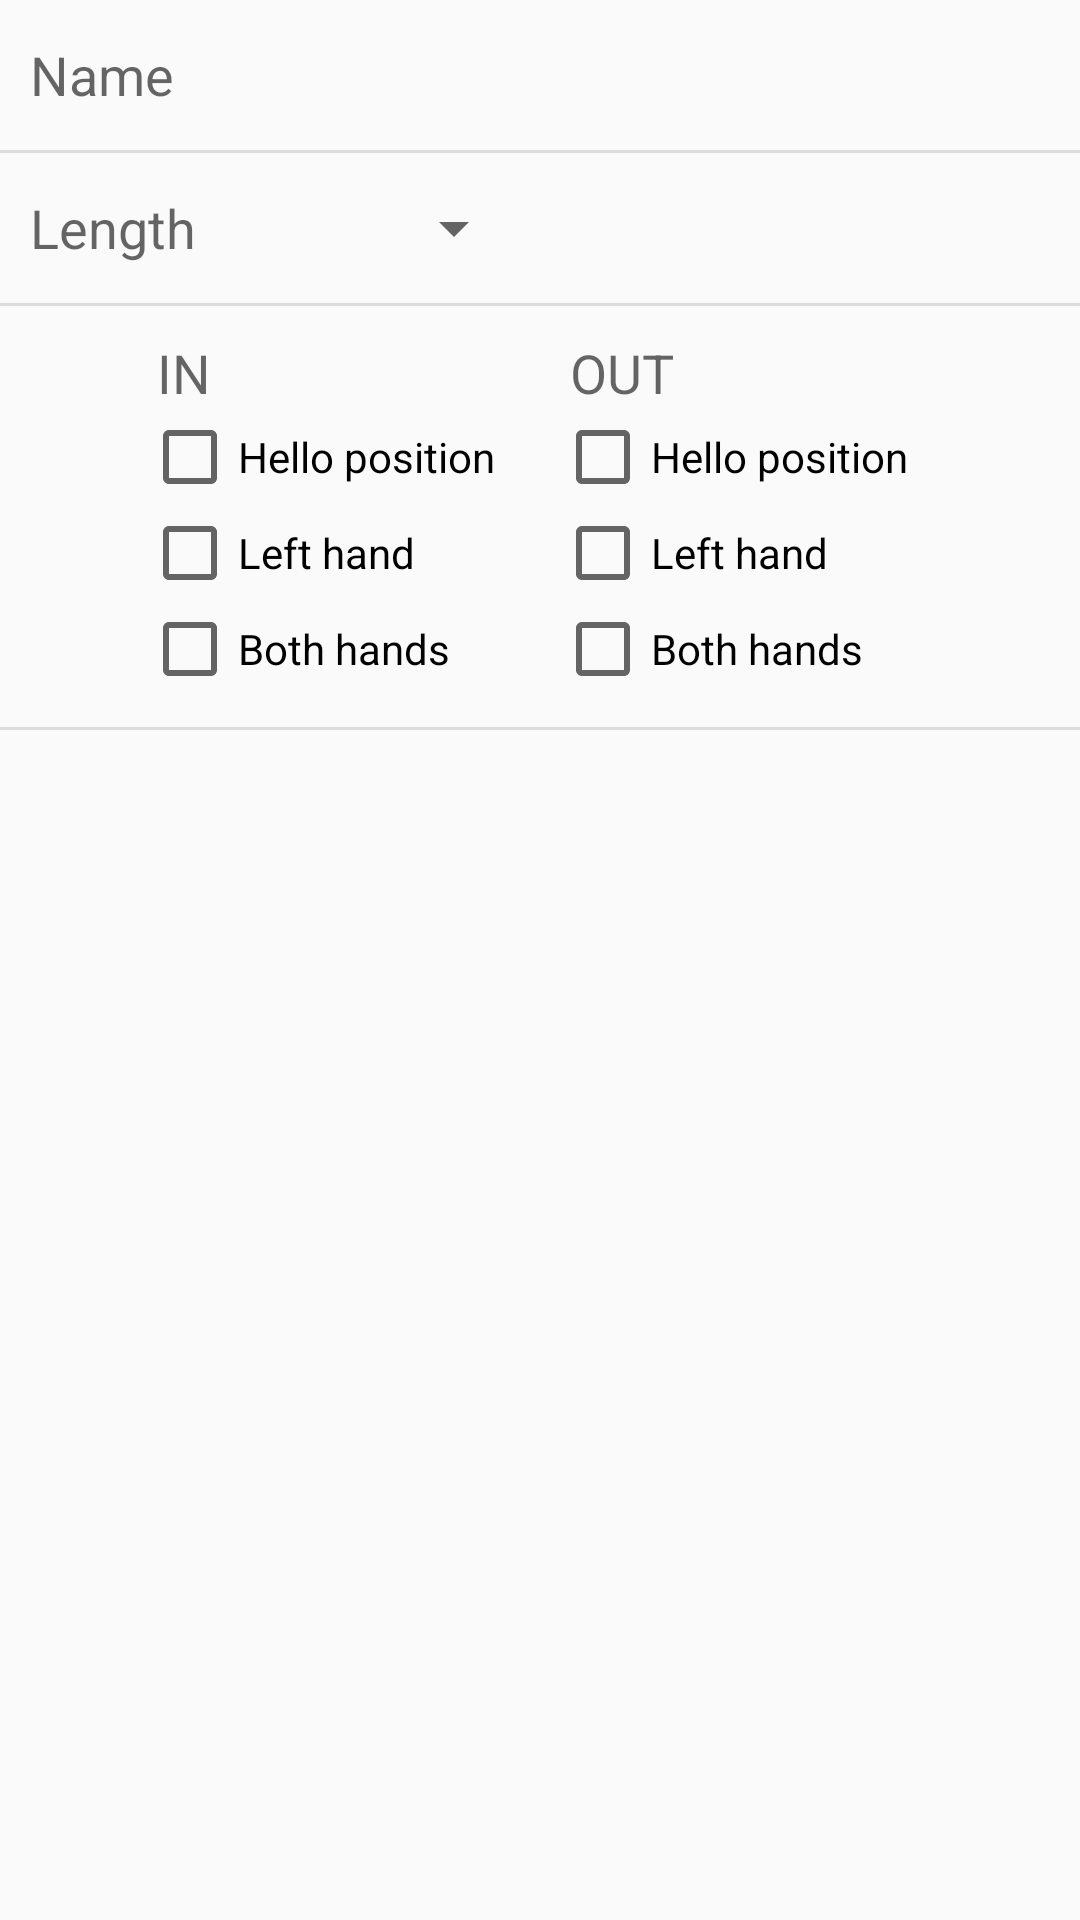

Layout XML and referenced resources for this Android screen:
<!-- AndroidManifest.xml: application theme AppTheme -->
<!-- res/layout/fragment_add_new_element.xml -->
<?xml version="1.0" encoding="utf-8"?>

<LinearLayout xmlns:android="http://schemas.android.com/apk/res/android"
    android:layout_width="match_parent"
    android:layout_height="match_parent"
    android:orientation="vertical">

    <RelativeLayout
        android:layout_width="match_parent"
        android:layout_height="50dp"
        android:baselineAligned="false"
        android:orientation="horizontal">

        <TextView
            android:layout_width="wrap_content"
            android:layout_height="wrap_content"
            android:layout_alignParentLeft="true"
            android:layout_alignParentStart="true"
            android:layout_centerVertical="true"
            android:layout_gravity="center_vertical"
            android:layout_marginLeft="10dp"
            android:layout_marginStart="10dp"
            android:text="@string/name"
            android:textAppearance="?android:attr/textAppearanceMedium" />

        <EditText
            android:id="@+id/element_name"
            android:layout_width="270dp"
            android:layout_height="wrap_content"
            android:layout_alignParentBottom="true"
            android:layout_alignParentEnd="true"
            android:layout_alignParentRight="true"
            android:layout_alignParentTop="true"
            android:layout_gravity="center_vertical"
            android:background="@drawable/transparent_edit_text"
            android:ems="10"
            android:inputType="text"
            android:lines="1"
            android:linksClickable="false" />
    </RelativeLayout>

    <View
        android:layout_width="match_parent"
        android:layout_height="1dp"
        android:background="@color/lighter_gray" />

    <RelativeLayout
        android:layout_width="match_parent"
        android:layout_height="50dp"
        android:orientation="horizontal">

        <TextView
            android:id="@+id/textView3"
            android:layout_width="wrap_content"
            android:layout_height="wrap_content"
            android:layout_alignParentLeft="true"
            android:layout_alignParentStart="true"
            android:layout_centerVertical="true"
            android:layout_gravity="center_vertical"
            android:layout_marginLeft="10dp"
            android:layout_marginStart="10dp"
            android:text="@string/length"
            android:textAppearance="?android:attr/textAppearanceMedium" />

        <Spinner
            android:id="@+id/element_length"
            android:layout_width="100dp"
            android:layout_height="wrap_content"
            android:layout_alignParentTop="false"
            android:layout_centerVertical="true"
            android:layout_gravity="center_vertical"
            android:layout_marginLeft="46dp"
            android:layout_marginStart="10dp"
            android:layout_toEndOf="@+id/textView3"
            android:layout_toRightOf="@+id/textView3" />

    </RelativeLayout>

    <View
        android:layout_width="match_parent"
        android:layout_height="1dp"
        android:background="@color/lighter_gray" />

    <LinearLayout
        android:layout_width="match_parent"
        android:layout_height="wrap_content"
        android:orientation="horizontal"
        android:gravity="center_horizontal"
        android:padding="10dp">

        <LinearLayout
            android:orientation="vertical"
            android:layout_width="wrap_content"
            android:layout_height="fill_parent"
            android:layout_marginLeft="-10dp">

            <TextView
                android:layout_width="wrap_content"
                android:layout_height="wrap_content"
                android:text="@string/element_in"
                android:textAppearance="?android:attr/textAppearanceMedium"
                android:layout_marginLeft="5dp" />

            <LinearLayout
                android:layout_width="wrap_content"
                android:layout_height="wrap_content"
                android:orientation="vertical">

                <CheckBox
                    android:id="@+id/checkBoxInHello"
                    android:layout_width="wrap_content"
                    android:layout_height="wrap_content"
                    android:checked="false"
                    android:text="@string/element_hello_position" />

                <CheckBox
                    android:id="@+id/checkBoxInLeft"
                    android:layout_width="wrap_content"
                    android:layout_height="wrap_content"
                    android:checked="false"
                    android:text="@string/element_left_hand" />

                <CheckBox
                    android:id="@+id/checkBoxInBoth"
                    android:layout_width="wrap_content"
                    android:layout_height="wrap_content"
                    android:checked="false"
                    android:text="@string/element_both_hands" />
            </LinearLayout>
        </LinearLayout>

        <LinearLayout
            android:orientation="vertical"
            android:layout_width="wrap_content"
            android:layout_height="fill_parent"
            android:layout_marginLeft="20dp">

            <TextView
                android:layout_width="wrap_content"
                android:layout_height="wrap_content"
                android:text="@string/element_out"
                android:textAppearance="?android:attr/textAppearanceMedium"
                android:layout_marginLeft="5dp" />

            <LinearLayout
                android:layout_width="wrap_content"
                android:layout_height="wrap_content"
                android:orientation="vertical">

                <CheckBox
                    android:id="@+id/checkBoxOutHello"
                    android:layout_width="wrap_content"
                    android:layout_height="wrap_content"
                    android:checked="false"
                    android:text="@string/element_hello_position" />

                <CheckBox
                    android:id="@+id/checkBoxOutLeft"
                    android:layout_width="wrap_content"
                    android:layout_height="wrap_content"
                    android:checked="false"
                    android:text="@string/element_left_hand" />

                <CheckBox
                    android:id="@+id/checkBoxOutBoth"
                    android:layout_width="wrap_content"
                    android:layout_height="wrap_content"
                    android:checked="false"
                    android:text="@string/element_both_hands" />
            </LinearLayout>
        </LinearLayout>


    </LinearLayout>

    <View
        android:layout_width="match_parent"
        android:layout_height="1dp"
        android:background="@color/lighter_gray" />


</LinearLayout>
<!-- resources referenced by this layout -->
<resources>
  <color name="lighter_gray">#ddd</color>
  <!-- drawable transparent_edit_text (drawable) -->
  <?xml version="1.0" encoding="utf-8"?>
  
  <shape
      xmlns:android="http://schemas.android.com/apk/res/android"
      android:shape="rectangle">
      <solid android:color="#00000000"/>
  </shape>
  <string name="element_both_hands">Both hands</string>
  <string name="element_hello_position">Hello position</string>
  <string name="element_in">IN</string>
  <string name="element_left_hand">Left hand</string>
  <string name="element_out">OUT</string>
  <string name="length">Length</string>
  <string name="name">Name</string>
  <style name="AppTheme" parent="Theme.AppCompat.Light.DarkActionBar">
          
          
          
          
      </style>
</resources>
